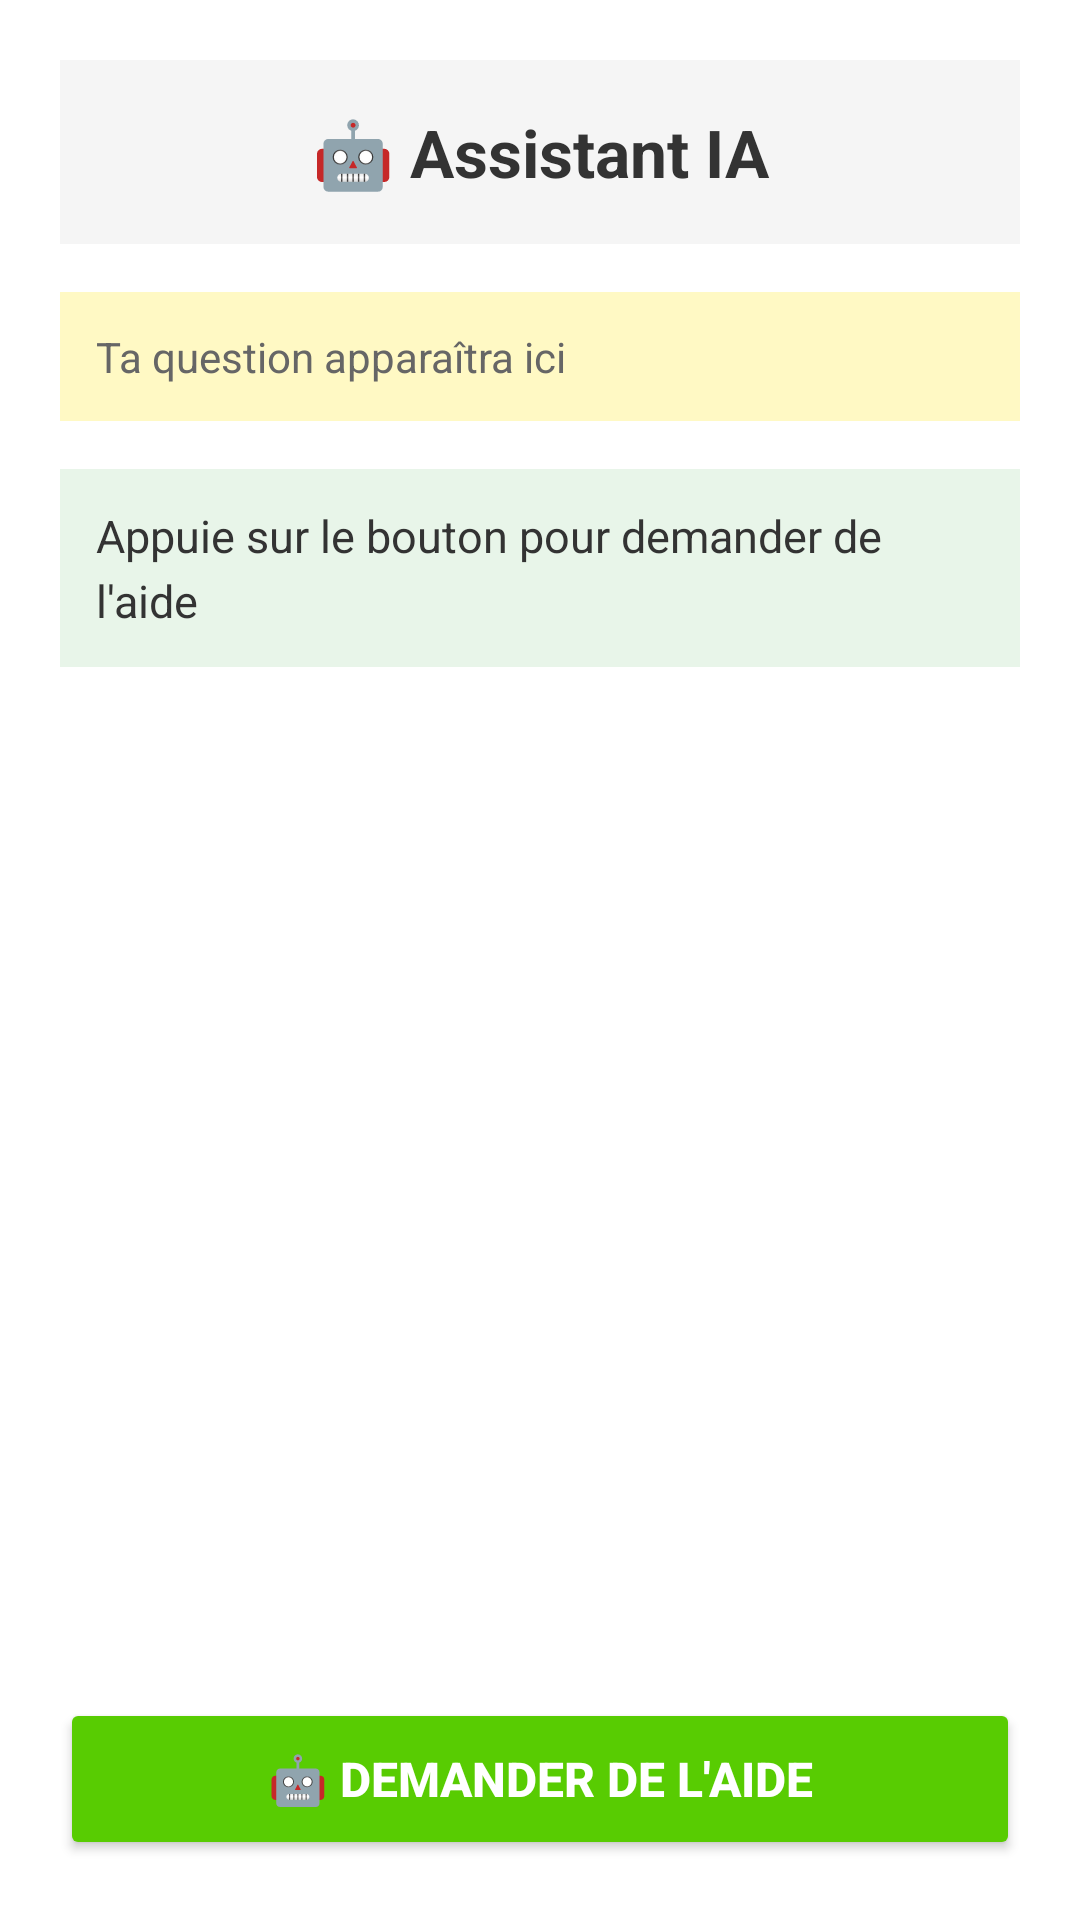

Reconstruct the res/layout file that produces this screen, plus the resources it refers to.
<!-- AndroidManifest.xml: application theme Theme.Dkhel_t3alem_raniabadi -->
<!-- res/layout/nav_header_assistant.xml -->
<?xml version="1.0" encoding="utf-8"?>
<LinearLayout xmlns:android="http://schemas.android.com/apk/res/android"
    android:layout_width="match_parent"
    android:layout_height="match_parent"
    android:orientation="vertical"
    android:padding="20dp"
    android:background="#FFFFFF">

    
    <TextView
        android:layout_width="match_parent"
        android:layout_height="wrap_content"
        android:text="🤖 Assistant IA"
        android:textSize="22sp"
        android:textColor="#333333"
        android:textStyle="bold"
        android:gravity="center"
        android:padding="16dp"
        android:background="#F5F5F5" />

    
    <TextView
        android:layout_width="match_parent"
        android:layout_height="wrap_content"
        android:text="Ta question apparaîtra ici"
        android:textSize="14sp"
        android:textColor="#666666"
        android:padding="12dp"
        android:layout_marginTop="16dp"
        android:background="#FFF9C4"
        android:id="@+id/tvAiQuestion" />

    
    <ProgressBar
        android:id="@+id/aiProgressBar"
        android:layout_width="wrap_content"
        android:layout_height="wrap_content"
        android:layout_gravity="center"
        android:layout_marginTop="20dp"
        android:visibility="gone" />

    
    <ScrollView
        android:layout_width="match_parent"
        android:layout_height="0dp"
        android:layout_weight="1"
        android:layout_marginTop="16dp">

        <TextView
            android:id="@+id/tvAiResponse"
            android:layout_width="match_parent"
            android:layout_height="wrap_content"
            android:text="Appuie sur le bouton pour demander de l'aide"
            android:textSize="15sp"
            android:textColor="#333333"
            android:padding="12dp"
            android:background="#E8F5E9"
            android:lineSpacingExtra="4dp" />
    </ScrollView>

    
    <Button
        android:id="@+id/btnAskAI"
        android:layout_width="match_parent"
        android:layout_height="54dp"
        android:text="🤖 DEMANDER DE L'AIDE"
        android:textColor="#FFFFFF"
        android:textSize="16sp"
        android:textStyle="bold"
        android:backgroundTint="#58CC02"
        android:layout_marginTop="16dp" />

</LinearLayout>
<!-- resources referenced by this layout -->
<resources>
  <style name="Theme.Dkhel_t3alem_raniabadi" parent="Base.Theme.Dkhel_t3alem_raniabadi" />
  <style name="Base.Theme.Dkhel_t3alem_raniabadi" parent="Theme.Material3.DayNight.NoActionBar">
          
          
      </style>
</resources>
